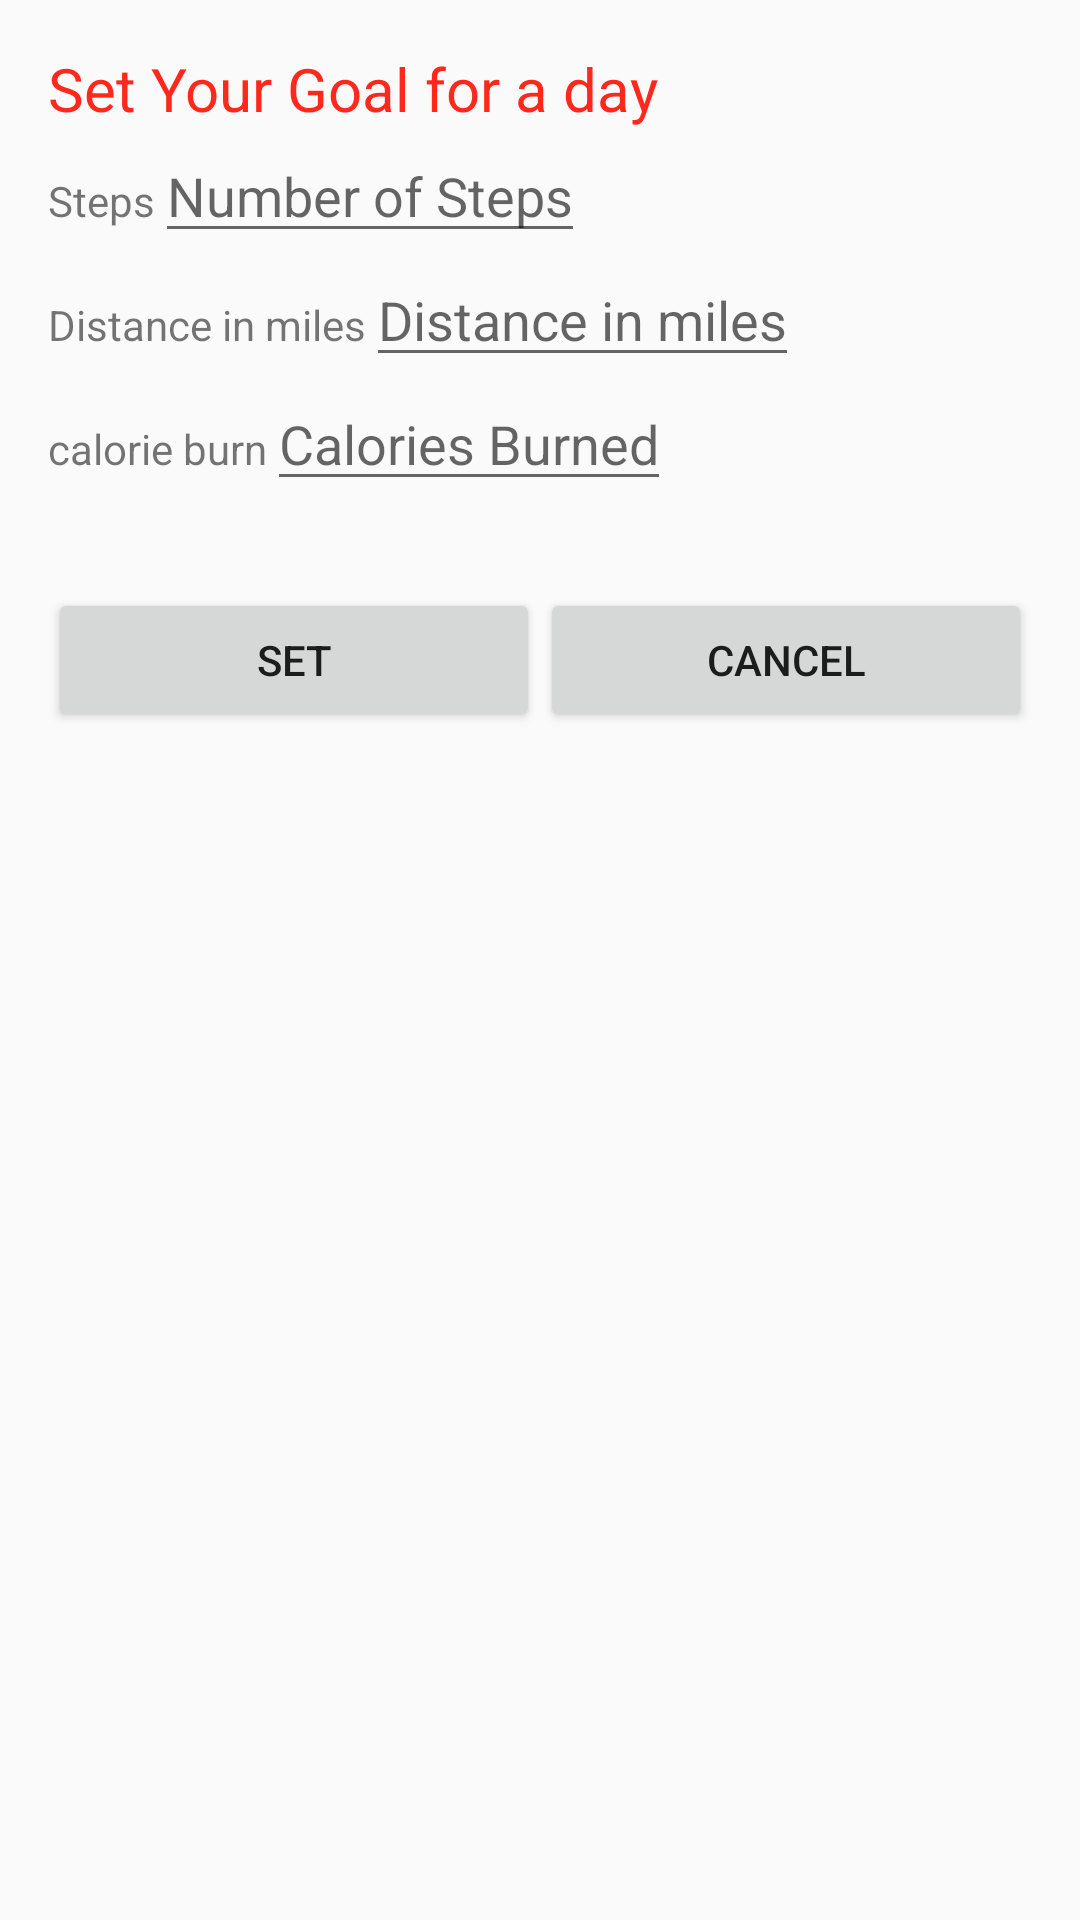

Here is an Android app screen rendered from its layout file. Give the layout XML and the strings, colors and styles it references.
<!-- AndroidManifest.xml: application theme AppTheme -->
<!-- res/layout/activity_goalsetting.xml -->
<RelativeLayout xmlns:android="http://schemas.android.com/apk/res/android"
    xmlns:tools="http://schemas.android.com/tools" android:layout_width="match_parent"
    android:layout_height="match_parent" android:paddingLeft="@dimen/activity_horizontal_margin"
    android:paddingRight="@dimen/activity_horizontal_margin"
    android:paddingTop="@dimen/activity_vertical_margin"
    android:paddingBottom="@dimen/activity_vertical_margin"
    tools:context="com.ilp.ilpschedule.util.Goalsetting">


    <LinearLayout
        android:layout_width="wrap_content"
        android:layout_height="wrap_content"
        android:id="@+id/bottom"
        android:orientation="vertical">
        <TextView android:text="Set Your Goal for a day"
            android:layout_width="wrap_content"
            android:textSize="20sp"
            android:textColor="#ff281c"
            android:layout_height="wrap_content" />
    <LinearLayout
        android:layout_width="wrap_content"
        android:layout_height="wrap_content"
        android:orientation="horizontal">
    <TextView
        android:layout_width="wrap_content"
        android:layout_height="wrap_content"

        android:text="Steps"/>
    <EditText
        android:layout_width="wrap_content"
        android:layout_height="wrap_content"
        android:hint="Number of Steps"
        android:inputType="number"
        android:id="@+id/stepgoal"/>
    </LinearLayout>
    <LinearLayout
        android:layout_width="wrap_content"
        android:layout_height="wrap_content"
        android:orientation="horizontal">
        <TextView
            android:layout_width="wrap_content"
            android:layout_height="wrap_content"
            android:text="Distance in miles"/>
    <EditText
        android:layout_width="wrap_content"
        android:layout_height="wrap_content"
        android:hint="Distance in miles"
        android:numeric="integer"
        android:id="@+id/distancegoal"/>
    </LinearLayout>
<LinearLayout
    android:layout_width="wrap_content"
    android:layout_height="wrap_content"
    android:orientation="horizontal">
    <TextView
        android:layout_width="wrap_content"
        android:layout_height="wrap_content"
        android:text="calorie burn"/>
    <EditText
        android:layout_width="wrap_content"
        android:layout_height="wrap_content"
        android:hint="Calories Burned"
        android:numeric="integer"
        android:id="@+id/calorieburned"/>
</LinearLayout>
    </LinearLayout>
    <LinearLayout
        android:layout_width="match_parent"
        android:layout_height="wrap_content"
        android:layout_marginTop="180dp"

        android:orientation="horizontal">
        <Button
            android:layout_width="wrap_content"
            android:layout_height="wrap_content"
            android:layout_weight="1"
            android:text="Set"
            android:id="@+id/set"/>
        <Button
            android:layout_width="wrap_content"
            android:layout_height="wrap_content"
            android:layout_weight="1"
            android:text="Cancel"
            android:id="@+id/cancel"/>
    </LinearLayout>
</RelativeLayout>
<!-- resources referenced by this layout -->
<resources>
  <dimen name="activity_horizontal_margin">16dp</dimen>
  <dimen name="activity_vertical_margin">16dp</dimen>
  <style name="AppTheme" parent="Theme.AppCompat.Light.DarkActionBar">
          <item name="windowActionBar">false</item>
          <item name="windowNoTitle">true</item>
      </style>
</resources>
